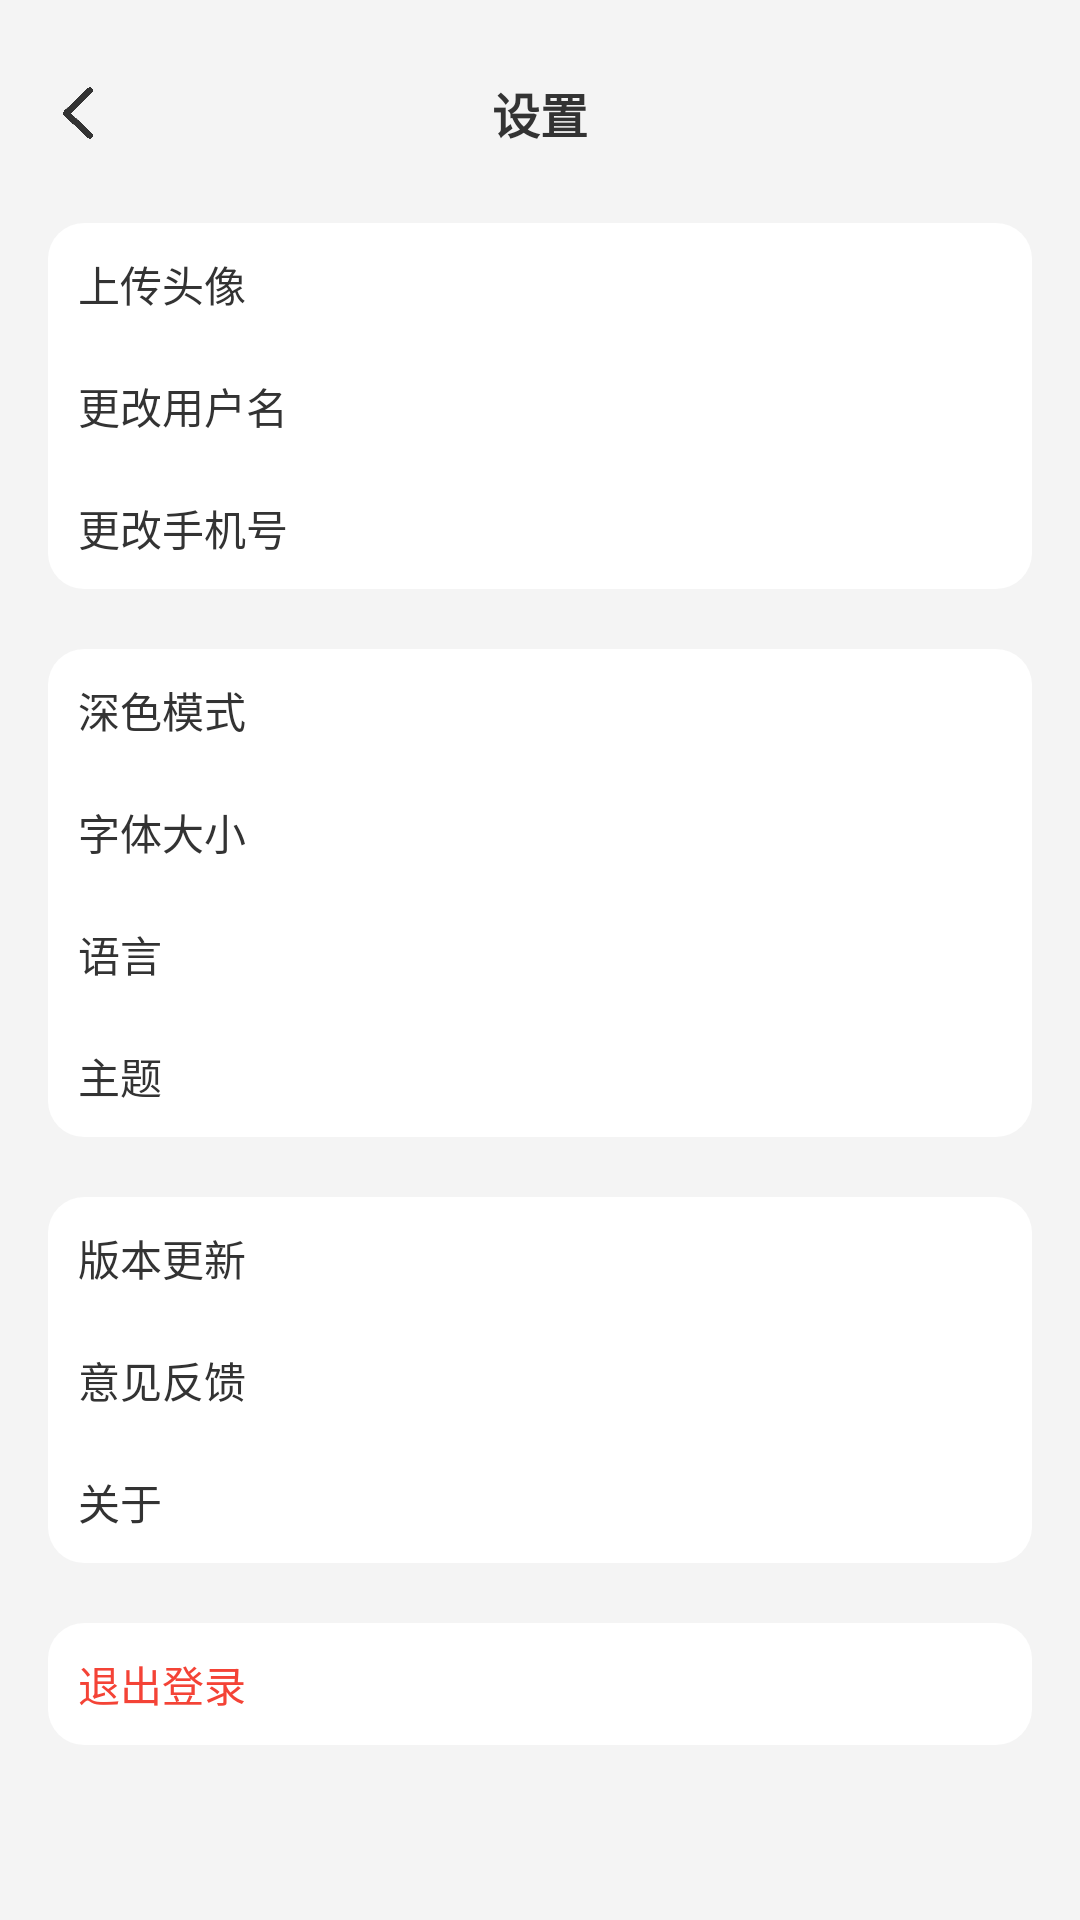

The Android layout XML behind this screen, and the referenced resources:
<!-- AndroidManifest.xml: application theme Theme.PianoApp -->
<!-- res/layout/activity_account_options.xml -->
<?xml version="1.0" encoding="utf-8"?>
<LinearLayout xmlns:android="http://schemas.android.com/apk/res/android"
        android:layout_width="match_parent"
        android:layout_height="match_parent"
        android:orientation="vertical"
        android:padding="16dp"
        android:background="@color/high_light_gray">

    <FrameLayout
            android:layout_width="match_parent"
            android:layout_height="wrap_content"
            android:layout_marginBottom="15dp">
        <TextView
                android:layout_width="match_parent"
                android:layout_height="wrap_content"
                android:text="设置"
                android:textColor="@color/black"
                android:textStyle="bold"
                android:textSize="16sp"
                android:gravity="center"
                android:padding="10dp"/>

        <ImageButton
                android:id="@+id/back"
                android:background="@drawable/img_back"
                android:backgroundTint="@color/black"
                android:layout_width="20dp"
                android:layout_height="20dp"
                android:layout_gravity="center_vertical" />

    </FrameLayout>


    <LinearLayout
            android:background="@drawable/bg_option"
            android:layout_width="match_parent"
            android:layout_height="wrap_content"
            android:orientation="vertical"
            android:layout_marginBottom="20dp">
        <TextView
                android:layout_width="match_parent"
                android:layout_height="wrap_content"
                android:textColor="@color/black"
                android:gravity="center_vertical"
                android:paddingVertical="10dp"
                android:text="上传头像" />
        <TextView
                android:id="@+id/change_username_button"
                android:layout_width="match_parent"
                android:layout_height="wrap_content"
                android:textColor="@color/black"
                android:gravity="center_vertical"
                android:paddingVertical="10dp"
                android:text="更改用户名" />
        <TextView
                android:layout_width="match_parent"
                android:layout_height="wrap_content"
                android:textColor="@color/black"
                android:gravity="center_vertical"
                android:paddingVertical="10dp"
                android:text="更改手机号" />

    </LinearLayout>

    <LinearLayout
            android:background="@drawable/bg_option"
            android:layout_width="match_parent"
            android:layout_height="wrap_content"
            android:orientation="vertical"
            android:layout_marginBottom="20dp">
        <TextView
                android:layout_width="match_parent"
                android:layout_height="wrap_content"
                android:textColor="@color/black"
                android:gravity="center_vertical"
                android:paddingVertical="10dp"
                android:text="深色模式" />
        <TextView
                android:layout_width="match_parent"
                android:layout_height="wrap_content"
                android:textColor="@color/black"
                android:gravity="center_vertical"
                android:paddingVertical="10dp"
                android:text="字体大小" />
        <TextView
                android:layout_width="match_parent"
                android:layout_height="wrap_content"
                android:textColor="@color/black"
                android:gravity="center_vertical"
                android:paddingVertical="10dp"
                android:text="语言" />
        <TextView
                android:layout_width="match_parent"
                android:layout_height="wrap_content"
                android:textColor="@color/black"
                android:gravity="center_vertical"
                android:paddingVertical="10dp"
                android:text="主题" />

    </LinearLayout>

    <LinearLayout
            android:background="@drawable/bg_option"
            android:layout_width="match_parent"
            android:layout_height="wrap_content"
            android:orientation="vertical"
            android:layout_marginBottom="20dp">
        <TextView
                android:layout_width="match_parent"
                android:layout_height="wrap_content"
                android:textColor="@color/black"
                android:gravity="center_vertical"
                android:paddingVertical="10dp"
                android:text="版本更新" />
        <TextView
                android:layout_width="match_parent"
                android:layout_height="wrap_content"
                android:textColor="@color/black"
                android:gravity="center_vertical"
                android:paddingVertical="10dp"
                android:text="意见反馈" />
        <TextView
                android:layout_width="match_parent"
                android:layout_height="wrap_content"
                android:textColor="@color/black"
                android:gravity="center_vertical"
                android:paddingVertical="10dp"
                android:text="关于" />

    </LinearLayout>

    <LinearLayout
            android:background="@drawable/bg_option"
            android:layout_width="match_parent"
            android:layout_height="wrap_content"
            android:orientation="vertical"
            android:layout_marginBottom="20dp">
        <TextView
                android:id="@+id/logout_button"
                android:layout_width="match_parent"
                android:layout_height="wrap_content"
                android:textColor="@color/red"
                android:gravity="center_vertical"
                android:paddingVertical="10dp"
                android:text="退出登录" />

    </LinearLayout>


</LinearLayout>
<!-- resources referenced by this layout -->
<resources>
  <color name="black">#333333</color>
  <color name="high_light_gray">#F4F4F4</color>
  <color name="red">#F44336</color>
  <!-- drawable bg_option (drawable) -->
  <?xml version="1.0" encoding="utf-8"?>
  <shape xmlns:android="http://schemas.android.com/apk/res/android">
      <padding android:left="10dp" android:right="10dp"/>
      <solid android:color="@color/white" />
      <corners android:radius="12dp" />
  </shape>
  <!-- drawable img_back: png bitmap (drawable, 4729 bytes) -->
  <style name="Theme.PianoApp" parent="Base.Theme.PianoApp" />
  <color name="white">#FFFFFFFF</color>
  <style name="Base.Theme.PianoApp" parent="Theme.Material3.DayNight.NoActionBar">
          
          <item name="colorPrimary">@color/black</item>
          <item name="colorPrimaryDark">@color/white</item>
          <item name="colorAccent">@color/black</item>
          <item name="android:textColorHighlight">@color/translucent_gray</item>
          <item name="android:statusBarColor">@color/white</item>
          <item name="android:windowLightStatusBar">true</item>
          <item name="android:navigationBarColor">@color/white</item>
          <item name="android:windowLightNavigationBar">true</item>
          <item name="android:windowBackground">@color/white</item>
          <item name="colorOnPrimary">@color/white</item>
  
          <item name="android:fitsSystemWindows">true</item>
      </style>
  <color name="translucent_gray">#80BDBDBD</color>
</resources>
